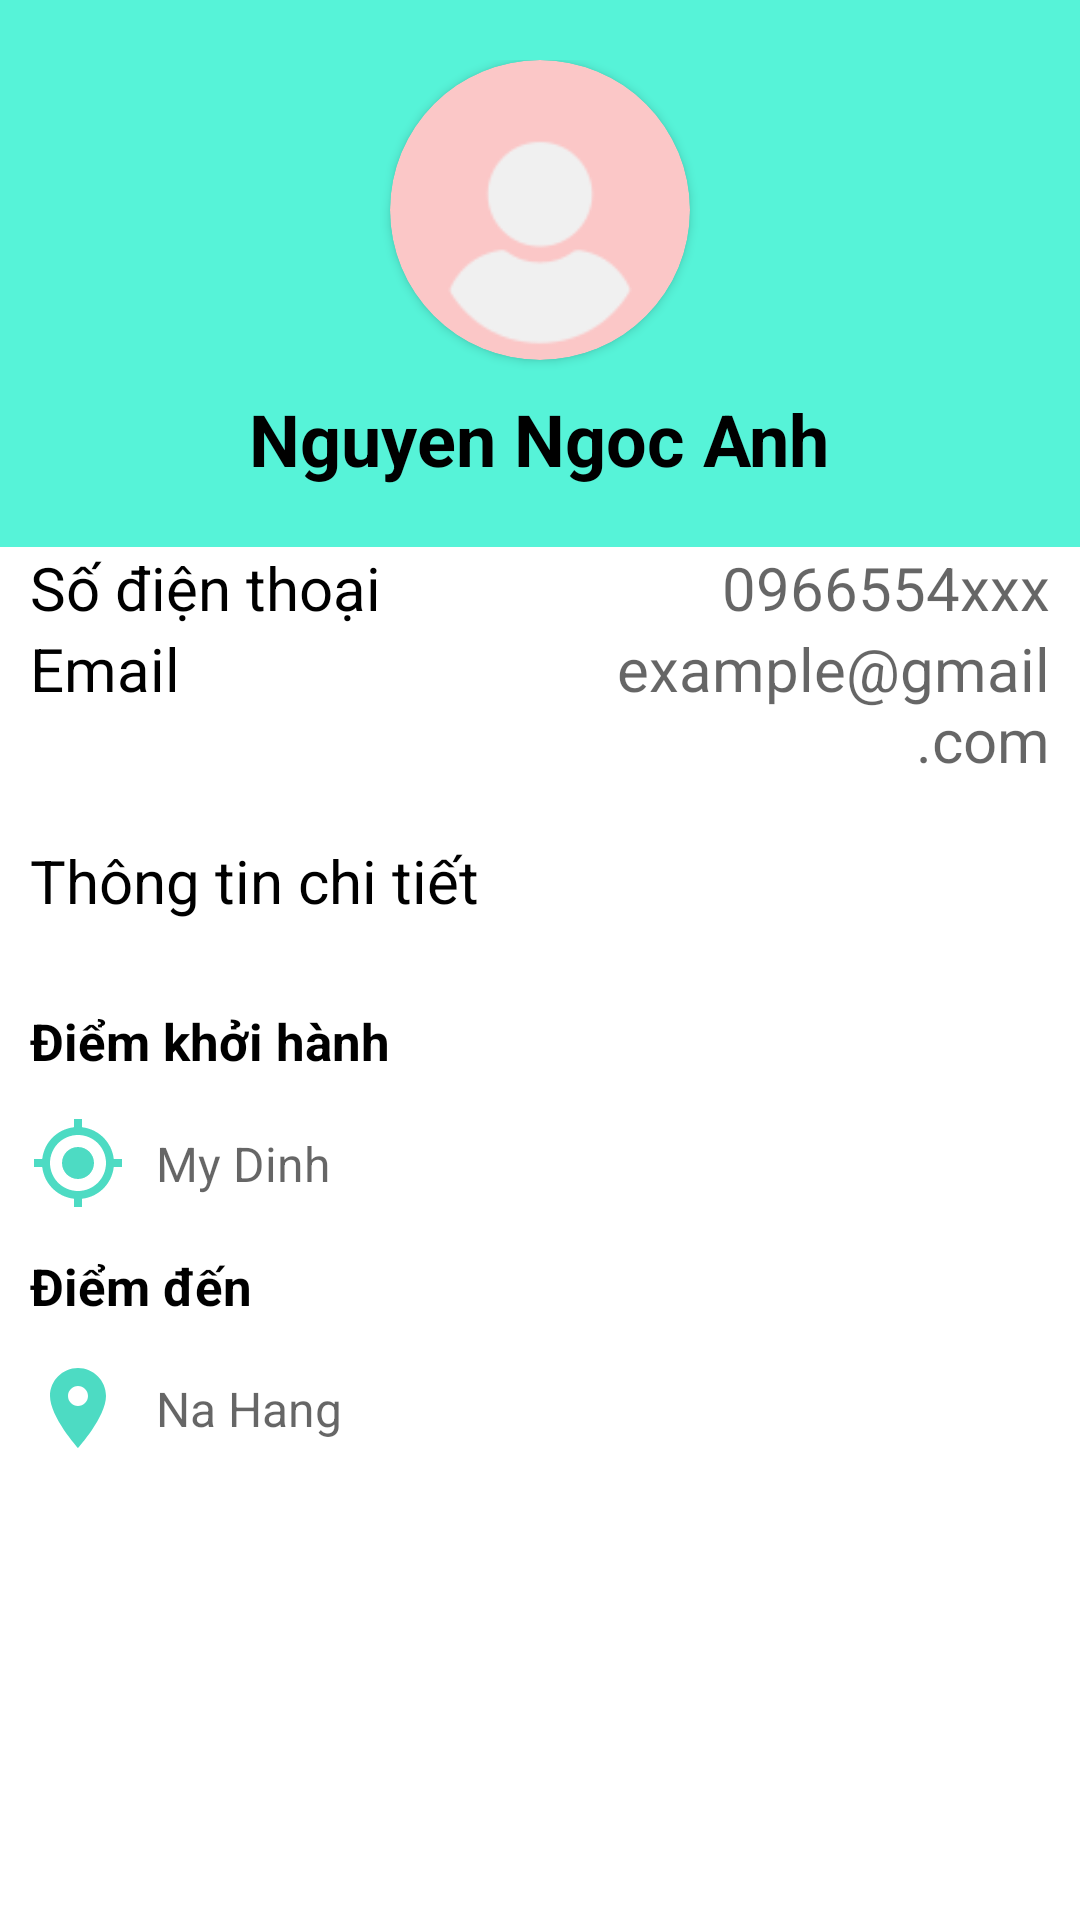

Produce the Android XML layout that renders to this screen, including the resource entries it uses.
<!-- AndroidManifest.xml: application theme Theme.UngDungDatXeKhach -->
<!-- res/layout/admin_fragment_default_customer.xml -->
<?xml version="1.0" encoding="utf-8"?>
<LinearLayout xmlns:android="http://schemas.android.com/apk/res/android"
    xmlns:app="http://schemas.android.com/apk/res-auto"
    android:layout_width="match_parent"
    android:layout_height="match_parent"
    android:orientation="vertical">
    <RelativeLayout
        android:id="@+id/rltProfile"
        android:layout_width="match_parent"
        android:layout_height="wrap_content"
        android:background="#56F3D8"
        android:paddingTop="20dp"
        android:paddingBottom="20dp">


        <androidx.cardview.widget.CardView
            android:id="@+id/cardviewProfile"
            android:layout_width="100dp"
            android:layout_height="100dp"
            android:layout_alignParentTop="true"
            android:backgroundTint="#FBC7C7"
            app:cardCornerRadius="50dp"
            android:layout_centerHorizontal="true">

            <ImageView
                android:id="@+id/imgProfile"
                android:layout_width="match_parent"
                android:layout_height="match_parent"
                android:elevation="4dp"
                android:src="@drawable/profile"
                android:scaleType="centerCrop"/>
        </androidx.cardview.widget.CardView>

        <TextView
            android:id="@+id/tvNameProfile"
            android:layout_width="wrap_content"
            android:layout_height="wrap_content"
            android:text="Nguyen Ngoc Anh"
            android:textColor="@color/black"
            android:textSize="24dp"
            android:textStyle="bold"
            android:layout_marginTop="10dp"
            android:layout_below="@id/cardviewProfile"
            android:layout_centerHorizontal="true"/>



    </RelativeLayout>

    <LinearLayout
        android:id="@+id/lnInfoAdmin"
        android:layout_width="match_parent"
        android:layout_height="wrap_content"
        android:background="@color/white"
        android:orientation="vertical"
        android:paddingLeft="10dp"
        android:paddingRight="10dp"
        android:paddingBottom="10dp"
        android:visibility="visible">

        <LinearLayout
            android:layout_width="match_parent"
            android:layout_height="wrap_content"
            android:orientation="horizontal">

            <TextView
                android:layout_width="0dp"
                android:layout_height="wrap_content"
                android:layout_weight="1"
                android:text="Số điện thoại"
                android:textColor="@color/black"
                android:textSize="20dp" />

            <TextView
                android:id="@+id/tvHomeOrderDefaultAdminPhone"
                android:layout_width="0dp"
                android:layout_height="wrap_content"
                android:layout_weight="1"
                android:hint="0966554xxx"
                android:textColor="@color/black"
                android:gravity="right"
                android:textSize="20dp" />
        </LinearLayout>

        <LinearLayout
            android:layout_width="match_parent"
            android:layout_height="wrap_content"
            android:orientation="horizontal">

            <TextView
                android:layout_width="0dp"
                android:layout_height="wrap_content"
                android:layout_weight="1"
                android:text="Email"
                android:textColor="@color/black"
                android:textSize="20dp" />

            <TextView
                android:id="@+id/tvHomeOrderDefaultAdminEmail"
                android:layout_width="0dp"
                android:layout_height="wrap_content"
                android:gravity="right"
                android:layout_weight="1"
                android:hint="example@gmail.com"
                android:textColor="@color/black"
                android:textSize="20dp" />
        </LinearLayout>


    </LinearLayout>

    <TextView
        android:id="@+id/tvHomeOrderDefaultAdminInfomation"
        android:layout_width="match_parent"
        android:layout_height="wrap_content"
        android:textColor="@color/black"
        android:textSize="20dp"
        android:text="Thông tin chi tiết"
        android:layout_margin="10dp"/>
    <LinearLayout
        android:layout_width="match_parent"
        android:layout_height="wrap_content"
        android:orientation="vertical"
        android:layout_marginLeft="10dp"
        android:layout_marginRight="10dp"
        android:layout_marginTop="10dp">

        <TextView
            android:layout_width="match_parent"
            android:layout_height="40dp"
            android:gravity="center_vertical"
            android:text="Điểm khởi hành"
            android:textColor="@color/black"
            android:textSize="17dp"
            android:textStyle="bold"/>

        <LinearLayout
            android:layout_width="match_parent"
            android:layout_height="wrap_content"
            android:orientation="horizontal"
            android:gravity="center_vertical">
            <ImageView
                android:layout_width="wrap_content"
                android:layout_height="wrap_content"
                android:src="@drawable/baseline_my_location_24" />
            <TextView
                android:id="@+id/tvItemAdminTicketOrderDeparture"
                android:layout_width="match_parent"
                android:layout_height="wrap_content"
                android:padding="10dp"
                android:gravity="center_vertical"
                android:hint="My Dinh"
                android:textColor="@color/black"
                android:textSize="16dp"/>
        </LinearLayout>
        <TextView
            android:layout_width="match_parent"
            android:layout_height="40dp"
            android:gravity="center_vertical"
            android:text="Điểm đến"
            android:textColor="@color/black"
            android:textSize="17dp"
            android:textStyle="bold"/>

        <LinearLayout
            android:layout_width="match_parent"
            android:layout_height="wrap_content"
            android:orientation="horizontal"
            android:gravity="center_vertical">
            <ImageView
                android:layout_width="wrap_content"
                android:layout_height="wrap_content"
                android:src="@drawable/baseline_location_on_24" />
            <TextView
                android:id="@+id/tvItemAdminTicketOrderDestination"
                android:layout_width="match_parent"
                android:layout_height="wrap_content"
                android:gravity="center_vertical"
                android:hint="Na Hang"
                android:textColor="@color/black"
                android:textSize="16dp"
                android:padding="10dp"/>
        </LinearLayout>
    </LinearLayout>
</LinearLayout>
<!-- resources referenced by this layout -->
<resources>
  <!-- drawable baseline_location_on_24 (drawable) -->
  <vector android:alpha="0.7" android:height="32dp" android:tint="#00cba9"
      android:viewportHeight="24" android:viewportWidth="24"
      android:width="32dp" xmlns:android="http://schemas.android.com/apk/res/android">
      <path android:fillColor="@android:color/white" android:pathData="M12,2C8.13,2 5,5.13 5,9c0,5.25 7,13 7,13s7,-7.75 7,-13c0,-3.87 -3.13,-7 -7,-7zM12,11.5c-1.38,0 -2.5,-1.12 -2.5,-2.5s1.12,-2.5 2.5,-2.5 2.5,1.12 2.5,2.5 -1.12,2.5 -2.5,2.5z"/>
  </vector>
  <!-- drawable baseline_my_location_24 (drawable) -->
  <vector android:alpha="0.7" android:height="32dp" android:tint="#00cba9"
      android:viewportHeight="24" android:viewportWidth="24"
      android:width="32dp" xmlns:android="http://schemas.android.com/apk/res/android">
      <path android:fillColor="@android:color/white" android:pathData="M12,8c-2.21,0 -4,1.79 -4,4s1.79,4 4,4 4,-1.79 4,-4 -1.79,-4 -4,-4zM20.94,11c-0.46,-4.17 -3.77,-7.48 -7.94,-7.94L13,1h-2v2.06C6.83,3.52 3.52,6.83 3.06,11L1,11v2h2.06c0.46,4.17 3.77,7.48 7.94,7.94L11,23h2v-2.06c4.17,-0.46 7.48,-3.77 7.94,-7.94L23,13v-2h-2.06zM12,19c-3.87,0 -7,-3.13 -7,-7s3.13,-7 7,-7 7,3.13 7,7 -3.13,7 -7,7z"/>
  </vector>
  <!-- drawable profile: png bitmap (drawable, 2987 bytes) -->
  <style name="Theme.UngDungDatXeKhach" parent="Theme.MaterialComponents.DayNight.NoActionBar">
          
          <item name="colorPrimary">@color/purple_500</item>
          <item name="colorPrimaryVariant">@color/purple_700</item>
          <item name="colorOnPrimary">@color/white</item>
          
          <item name="colorSecondary">@color/teal_200</item>
          <item name="colorSecondaryVariant">@color/teal_700</item>
          <item name="colorOnSecondary">@color/black</item>
          
          <item name="android:statusBarColor">?attr/colorPrimaryVariant</item>
          
      </style>
  <!-- not gathered from this repository: default colours our renderer supplied (Android Studio template values) -->
  <color name="purple_500">#FF6200EE</color>
  <color name="purple_700">#FF3700B3</color>
  <color name="teal_200">#FF03DAC5</color>
  <color name="teal_700">#FF018786</color>
  <color name="black">#FF000000</color>
  <color name="white">#FFFFFFFF</color>
</resources>
